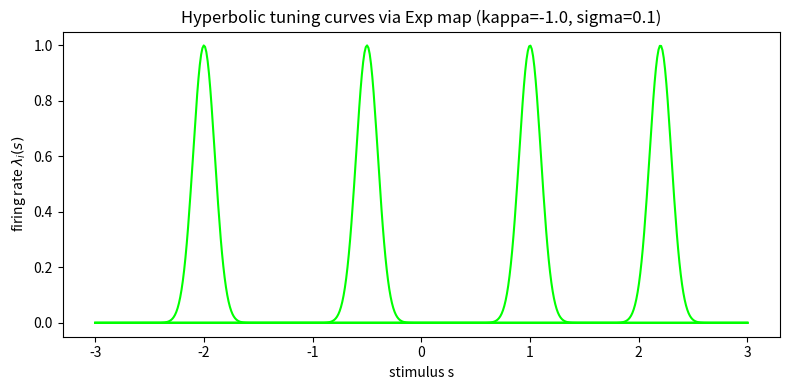

Generate this figure with matplotlib:
import numpy as np
import matplotlib.pyplot as plt

def minkowski_dot(x, y):
    return -x[..., 0]*y[..., 0] + np.sum(x[..., 1:]*y[..., 1:], axis=-1)

def hyp_dist(x, y, kappa=-1.0):
    assert kappa < 0
    a = np.sqrt(-kappa)
    # Correct: arg = kappa * <x,y>_L  >= 1
    arg = kappa * minkowski_dot(x, y)
    arg = np.maximum(arg, 1.0 + 1e-12)  # numerical guard
    return np.arccosh(arg) / a

def exp_map_origin(v, kappa=-1.0):
    assert kappa < 0
    a = np.sqrt(-kappa)
    r = np.linalg.norm(v, axis=-1, keepdims=True)     # (...,1)
    r_safe = np.maximum(r, 1e-12)
    t = (1.0/a) * np.cosh(a * r)                      # (...,1)
    s = (np.sinh(a * r) / (a * r_safe)) * v           # (...,d)
    return np.concatenate([t, s], axis=-1)            # (..., d+1)

# -----------------------------
# 1D stimulus visualization
# -----------------------------
kappa = -1.0
sigma = 0.1
S = 3.0

s_grid = np.linspace(-S, S, 500)
v = s_grid[:, None]                  # (N,1)
z = exp_map_origin(v, kappa=kappa)   # (N,2)

u_list = np.array([-2.0, -0.5, 1.0, 2.2])
z_pref = exp_map_origin(u_list[:, None], kappa=kappa)  # (M,2)

lam = []
for zi in z_pref:
    d = hyp_dist(z, zi[None, :], kappa=kappa)          # (N,)
    lam.append(np.exp(-(d**2) / (2*sigma**2)))
lam = np.stack(lam, axis=0)

plt.figure(figsize=(8, 4))
for i in range(lam.shape[0]):
    plt.plot(s_grid, lam[i], color='lime')
plt.xlabel("stimulus s")
plt.ylabel(r"firing rate $\lambda_i(s)$")
plt.title(f"Hyperbolic tuning curves via Exp map (kappa={kappa}, sigma={sigma})")
# plt.legend()
plt.tight_layout()
plt.savefig("tc.png", dpi=200)
plt.close()


# import numpy as np
# import matplotlib.pyplot as plt

# def hyp_to_poincare(x, kappa=-1.0):
#     """
#     Project hyperboloid point x=(x0, x1,...,xd) to Poincaré ball coordinates.
#     For curvature kappa<0 and origin at (1/sqrt(-kappa),0,...,0):
#       p = x_space / (x0 + 1/sqrt(-kappa))
#     """
#     assert kappa < 0
#     a = np.sqrt(-kappa)
#     denom = x[..., 0:1] + 1.0/a
#     return x[..., 1:] / denom

# kappa = -1.0
# sigma = 0.1
# S = 2.5
# grid = 220

# # Uniform 2D stimuli in Euclidean square
# s1 = np.linspace(-S, S, grid)
# s2 = np.linspace(-S, S, grid)
# S1, S2 = np.meshgrid(s1, s2)
# v = np.stack([S1.ravel(), S2.ravel()], axis=1)  # (grid^2, 2)

# # Embed via Exp at origin
# z = exp_map_origin(v, kappa=kappa)  # (grid^2, 3)

# # Choose one preferred stimulus center in the same stimulus coordinates
# u = np.array([1.2, -0.6])
# z_pref = exp_map_origin(u[None, :], kappa=kappa)[0]  # (3,)

# # Compute tuning curve over the grid
# d = hyp_dist(z, z_pref[None, :], kappa=kappa)
# lam = np.exp(-(d**2)/(2*sigma**2)).reshape(grid, grid)

# # For a more "hyperbolic-looking" plot, show it in Poincaré disk coords
# p = hyp_to_poincare(z, kappa=kappa)  # (grid^2,2)
# P1 = p[:, 0].reshape(grid, grid)
# P2 = p[:, 1].reshape(grid, grid)

# plt.figure(figsize=(6, 6))
# plt.pcolormesh(P1, P2, lam, shading="auto")
# plt.gca().set_aspect("equal", "box")
# plt.xlabel("Poincaré x")
# plt.ylabel("Poincaré y")
# plt.title("Hyperbolic place field (heatmap) after Exp map embedding")
# # Draw unit circle boundary of the disk
# theta = np.linspace(0, 2*np.pi, 400)
# plt.plot(np.cos(theta), np.sin(theta), linewidth=1)
# plt.tight_layout()
# plt.savefig("tc2.png")
